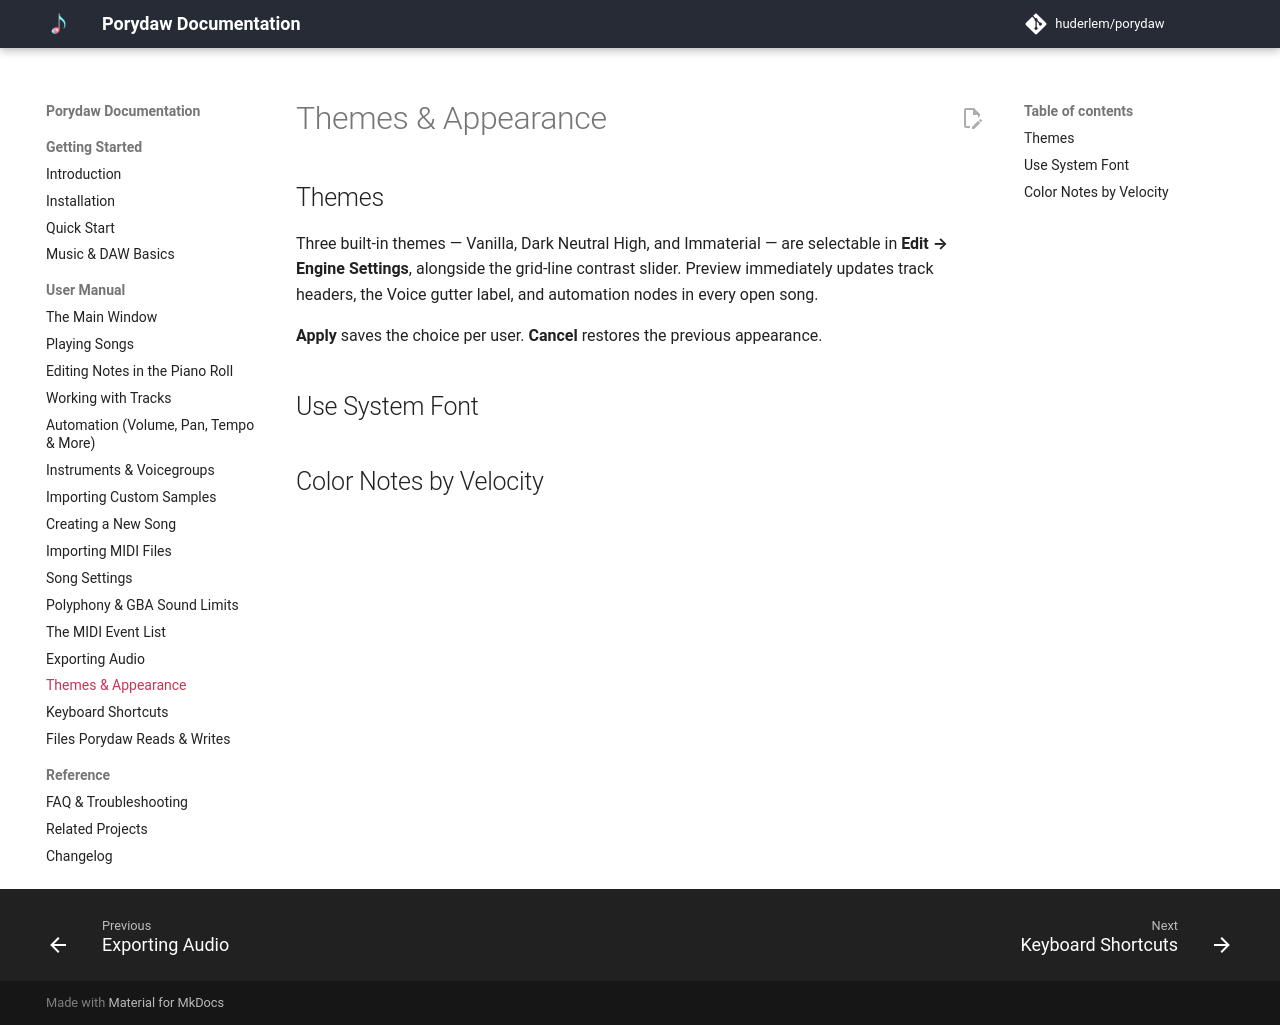

repository: Sp3cker/porydaw · page: manual/appearance/index.html · generator: mkdocs

# Themes & Appearance

## Themes

Three built-in themes — Vanilla, Dark Neutral High, and Immaterial — are
selectable in **Edit → Engine Settings**, alongside the grid-line contrast
slider. Preview immediately updates track headers, the Voice gutter label, and
automation nodes in every open song.

**Apply** saves the choice per user. **Cancel** restores the previous appearance.

## Use System Font

<!-- TODO: Bundled Atkinson Hyperlegible (chosen for readability) vs.
View → Use System Font to match the rest of your desktop; persisted. -->

## Color Notes by Velocity

<!-- TODO: What the purple→red ramp means; when it helps; also covered in
the piano-roll page — keep one canonical explanation and cross-link. -->
